Dataset: 3_Chili_Pepper_Prediction (GitHub, Pavan-jangid-here/Deep_Learning_Projects). Classes: healthy, unhealthy.

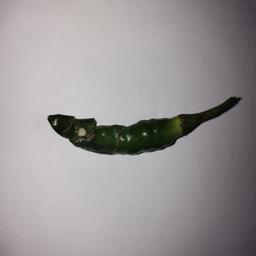
Label: unhealthy

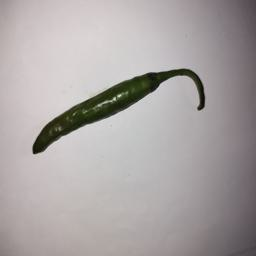
Label: healthy

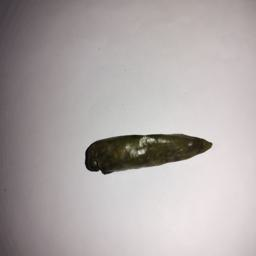
Label: unhealthy

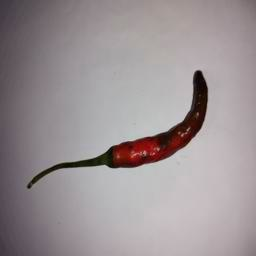
Label: healthy

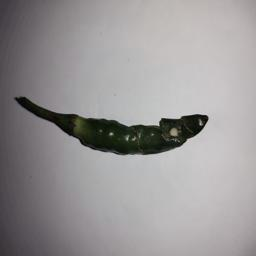
Label: unhealthy

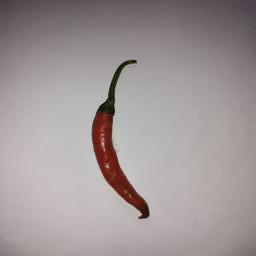
Label: healthy
